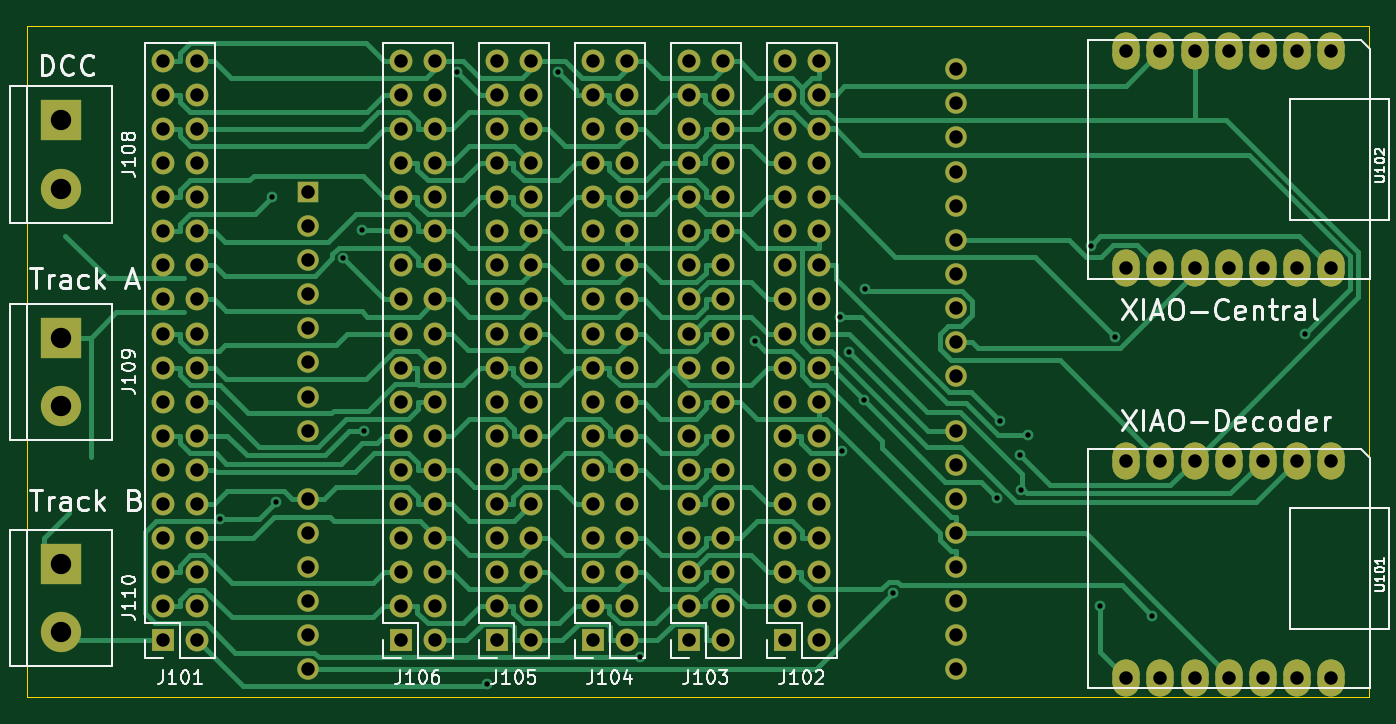
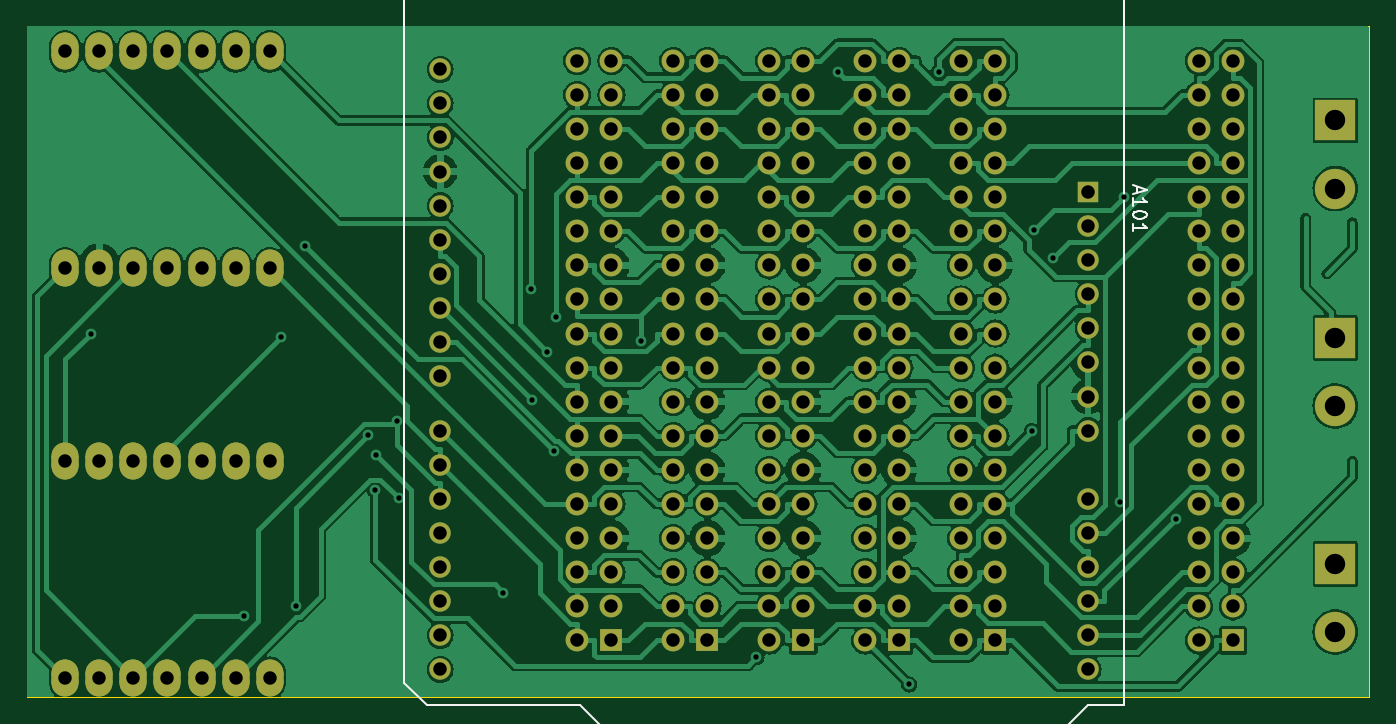
Circuit board: 11 layer files. Board 100.0 x 50.0 mm.
- bottom_copper: xDuinoRail-Backplane-Arduino-B_Cu.gbr (198594 bytes)
- bottom_mask: xDuinoRail-Backplane-Arduino-B_Mask.gbr (8764 bytes)
- paste: xDuinoRail-Backplane-Arduino-B_Paste.gbr (511 bytes)
- bottom_silk: xDuinoRail-Backplane-Arduino-B_Silkscreen.gbr (3093 bytes)
- outline: xDuinoRail-Backplane-Arduino-Edge_Cuts.gbr (668 bytes)
- top_copper: xDuinoRail-Backplane-Arduino-F_Cu.gbr (56975 bytes)
- top_mask: xDuinoRail-Backplane-Arduino-F_Mask.gbr (8764 bytes)
- paste: xDuinoRail-Backplane-Arduino-F_Paste.gbr (511 bytes)
- top_silk: xDuinoRail-Backplane-Arduino-F_Silkscreen.gbr (45398 bytes)
- drill: xDuinoRail-Backplane-Arduino-NPTH.drl (305 bytes)
- drill: xDuinoRail-Backplane-Arduino-PTH.drl (4863 bytes)

=== bottom_copper: xDuinoRail-Backplane-Arduino-B_Cu.gbr (198594 bytes, source omitted) ===
=== bottom_mask: xDuinoRail-Backplane-Arduino-B_Mask.gbr (8764 bytes, source omitted) ===
=== paste: xDuinoRail-Backplane-Arduino-B_Paste.gbr ===
%TF.GenerationSoftware,KiCad,Pcbnew,8.0.0-rc2-358-gd9abaa23a4*%
%TF.CreationDate,2024-02-08T22:48:49+01:00*%
%TF.ProjectId,xDuinoRail-Backplane-Arduino,78447569-6e6f-4526-9169-6c2d4261636b,rev?*%
%TF.SameCoordinates,Original*%
%TF.FileFunction,Paste,Bot*%
%TF.FilePolarity,Positive*%
%FSLAX46Y46*%
G04 Gerber Fmt 4.6, Leading zero omitted, Abs format (unit mm)*
G04 Created by KiCad (PCBNEW 8.0.0-rc2-358-gd9abaa23a4) date 2024-02-08 22:48:49*
%MOMM*%
%LPD*%
G01*
G04 APERTURE LIST*
G04 APERTURE END LIST*
M02*

=== bottom_silk: xDuinoRail-Backplane-Arduino-B_Silkscreen.gbr ===
%TF.GenerationSoftware,KiCad,Pcbnew,8.0.0-rc2-358-gd9abaa23a4*%
%TF.CreationDate,2024-02-08T22:48:49+01:00*%
%TF.ProjectId,xDuinoRail-Backplane-Arduino,78447569-6e6f-4526-9169-6c2d4261636b,rev?*%
%TF.SameCoordinates,Original*%
%TF.FileFunction,Legend,Bot*%
%TF.FilePolarity,Positive*%
%FSLAX46Y46*%
G04 Gerber Fmt 4.6, Leading zero omitted, Abs format (unit mm)*
G04 Created by KiCad (PCBNEW 8.0.0-rc2-358-gd9abaa23a4) date 2024-02-08 22:48:49*
%MOMM*%
%LPD*%
G01*
G04 APERTURE LIST*
%ADD10C,0.150000*%
%ADD11C,0.120000*%
G04 APERTURE END LIST*
D10*
X145584104Y-72243333D02*
X145584104Y-72719523D01*
X145869819Y-72148095D02*
X144869819Y-72481428D01*
X144869819Y-72481428D02*
X145869819Y-72814761D01*
X145869819Y-73671904D02*
X145869819Y-73100476D01*
X145869819Y-73386190D02*
X144869819Y-73386190D01*
X144869819Y-73386190D02*
X145012676Y-73290952D01*
X145012676Y-73290952D02*
X145107914Y-73195714D01*
X145107914Y-73195714D02*
X145155533Y-73100476D01*
X144869819Y-74290952D02*
X144869819Y-74386190D01*
X144869819Y-74386190D02*
X144917438Y-74481428D01*
X144917438Y-74481428D02*
X144965057Y-74529047D01*
X144965057Y-74529047D02*
X145060295Y-74576666D01*
X145060295Y-74576666D02*
X145250771Y-74624285D01*
X145250771Y-74624285D02*
X145488866Y-74624285D01*
X145488866Y-74624285D02*
X145679342Y-74576666D01*
X145679342Y-74576666D02*
X145774580Y-74529047D01*
X145774580Y-74529047D02*
X145822200Y-74481428D01*
X145822200Y-74481428D02*
X145869819Y-74386190D01*
X145869819Y-74386190D02*
X145869819Y-74290952D01*
X145869819Y-74290952D02*
X145822200Y-74195714D01*
X145822200Y-74195714D02*
X145774580Y-74148095D01*
X145774580Y-74148095D02*
X145679342Y-74100476D01*
X145679342Y-74100476D02*
X145488866Y-74052857D01*
X145488866Y-74052857D02*
X145250771Y-74052857D01*
X145250771Y-74052857D02*
X145060295Y-74100476D01*
X145060295Y-74100476D02*
X144965057Y-74148095D01*
X144965057Y-74148095D02*
X144917438Y-74195714D01*
X144917438Y-74195714D02*
X144869819Y-74290952D01*
X145869819Y-75576666D02*
X145869819Y-75005238D01*
X145869819Y-75290952D02*
X144869819Y-75290952D01*
X144869819Y-75290952D02*
X145012676Y-75195714D01*
X145012676Y-75195714D02*
X145107914Y-75100476D01*
X145107914Y-75100476D02*
X145155533Y-75005238D01*
D11*
%TO.C,A101*%
X146555000Y-44570000D02*
X146555000Y-110870000D01*
X146555000Y-110870000D02*
X149225000Y-110870000D01*
X149225000Y-110870000D02*
X151765000Y-113410000D01*
X149735000Y-42670000D02*
X149735000Y-44570000D01*
X149735000Y-44570000D02*
X146555000Y-44570000D01*
X151765000Y-113410000D02*
X184535000Y-113410000D01*
X158875000Y-42670000D02*
X149735000Y-42670000D01*
X158875000Y-44570000D02*
X158875000Y-42670000D01*
X178945000Y-38220000D02*
X178945000Y-44570000D01*
X178945000Y-44570000D02*
X158875000Y-44570000D01*
X184535000Y-113410000D02*
X187075000Y-110870000D01*
X187075000Y-110870000D02*
X198505000Y-110870000D01*
X190625000Y-38220000D02*
X178945000Y-38220000D01*
X190625000Y-44570000D02*
X190625000Y-38220000D01*
X198505000Y-110870000D02*
X200155000Y-109220000D01*
X200155000Y-44570000D02*
X190625000Y-44570000D01*
X200155000Y-109220000D02*
X200155000Y-44570000D01*
%TD*%
M02*

=== outline: xDuinoRail-Backplane-Arduino-Edge_Cuts.gbr ===
%TF.GenerationSoftware,KiCad,Pcbnew,8.0.0-rc2-358-gd9abaa23a4*%
%TF.CreationDate,2024-02-08T22:48:49+01:00*%
%TF.ProjectId,xDuinoRail-Backplane-Arduino,78447569-6e6f-4526-9169-6c2d4261636b,rev?*%
%TF.SameCoordinates,Original*%
%TF.FileFunction,Profile,NP*%
%FSLAX46Y46*%
G04 Gerber Fmt 4.6, Leading zero omitted, Abs format (unit mm)*
G04 Created by KiCad (PCBNEW 8.0.0-rc2-358-gd9abaa23a4) date 2024-02-08 22:48:49*
%MOMM*%
%LPD*%
G01*
G04 APERTURE LIST*
%TA.AperFunction,Profile*%
%ADD10C,0.100000*%
%TD*%
G04 APERTURE END LIST*
D10*
X128286250Y-60257100D02*
X228286250Y-60257100D01*
X228286250Y-110257100D01*
X128286250Y-110257100D01*
X128286250Y-60257100D01*
M02*

=== top_copper: xDuinoRail-Backplane-Arduino-F_Cu.gbr (56975 bytes, source omitted) ===
=== top_mask: xDuinoRail-Backplane-Arduino-F_Mask.gbr (8764 bytes, source omitted) ===
=== paste: xDuinoRail-Backplane-Arduino-F_Paste.gbr ===
%TF.GenerationSoftware,KiCad,Pcbnew,8.0.0-rc2-358-gd9abaa23a4*%
%TF.CreationDate,2024-02-08T22:48:49+01:00*%
%TF.ProjectId,xDuinoRail-Backplane-Arduino,78447569-6e6f-4526-9169-6c2d4261636b,rev?*%
%TF.SameCoordinates,Original*%
%TF.FileFunction,Paste,Top*%
%TF.FilePolarity,Positive*%
%FSLAX46Y46*%
G04 Gerber Fmt 4.6, Leading zero omitted, Abs format (unit mm)*
G04 Created by KiCad (PCBNEW 8.0.0-rc2-358-gd9abaa23a4) date 2024-02-08 22:48:49*
%MOMM*%
%LPD*%
G01*
G04 APERTURE LIST*
G04 APERTURE END LIST*
M02*

=== top_silk: xDuinoRail-Backplane-Arduino-F_Silkscreen.gbr (45398 bytes, source omitted) ===
=== drill: xDuinoRail-Backplane-Arduino-NPTH.drl ===
M48
; DRILL file {KiCad 8.0.0-rc2-358-gd9abaa23a4} date 2024-02-08T22:48:52+0100
; FORMAT={-:-/ absolute / inch / decimal}
; #@! TF.CreationDate,2024-02-08T22:48:52+01:00
; #@! TF.GenerationSoftware,Kicad,Pcbnew,8.0.0-rc2-358-gd9abaa23a4
; #@! TF.FileFunction,NonPlated,1,2,NPTH
FMAT,2
INCH
%
G90
G05
M30

=== drill: xDuinoRail-Backplane-Arduino-PTH.drl ===
M48
; DRILL file {KiCad 8.0.0-rc2-358-gd9abaa23a4} date 2024-02-08T22:48:52+0100
; FORMAT={-:-/ absolute / inch / decimal}
; #@! TF.CreationDate,2024-02-08T22:48:52+01:00
; #@! TF.GenerationSoftware,Kicad,Pcbnew,8.0.0-rc2-358-gd9abaa23a4
; #@! TF.FileFunction,Plated,1,2,PTH
FMAT,2
INCH
; #@! TA.AperFunction,Plated,PTH,ViaDrill
T1C0.0157
; #@! TA.AperFunction,Plated,PTH,ComponentDrill
T2C0.0394
; #@! TA.AperFunction,Plated,PTH,ComponentDrill
T3C0.0598
%
G90
G05
T1
X5.6176Y-3.8178
X5.77Y-2.8753
X5.7801Y-3.7694
X5.9785Y-3.0544
X6.0343Y-2.9711
X6.0404Y-3.5611
X6.3125Y-2.5083
X6.3994Y-4.3041
X6.6096Y-2.5083
X6.8476Y-4.2243
X7.1853Y-3.2959
X7.4355Y-3.225
X7.4419Y-3.6207
X7.4615Y-3.3282
X7.5047Y-3.4703
X7.5091Y-3.1445
X7.5907Y-4.0345
X7.8971Y-3.7585
X7.9031Y-3.5307
X7.9635Y-3.6318
X7.9657Y-3.7351
X7.9861Y-3.5722
X8.1709Y-3.0179
X8.1992Y-4.0745
X8.2421Y-3.2863
X8.3509Y-4.1019
X8.7993Y-3.2751
T2
X5.45Y-2.475
X5.45Y-2.575
X5.45Y-2.675
X5.45Y-2.775
X5.45Y-2.875
X5.45Y-2.975
X5.45Y-3.075
X5.45Y-3.175
X5.45Y-3.275
X5.45Y-3.375
X5.45Y-3.475
X5.45Y-3.575
X5.45Y-3.675
X5.45Y-3.775
X5.45Y-3.875
X5.45Y-3.975
X5.45Y-4.075
X5.45Y-4.175
X5.55Y-2.475
X5.55Y-2.575
X5.55Y-2.675
X5.55Y-2.775
X5.55Y-2.875
X5.55Y-2.975
X5.55Y-3.075
X5.55Y-3.175
X5.55Y-3.275
X5.55Y-3.375
X5.55Y-3.475
X5.55Y-3.575
X5.55Y-3.675
X5.55Y-3.775
X5.55Y-3.875
X5.55Y-3.975
X5.55Y-4.075
X5.55Y-4.175
X5.875Y-2.8598
X5.875Y-2.9598
X5.875Y-3.0598
X5.875Y-3.1598
X5.875Y-3.2598
X5.875Y-3.3598
X5.875Y-3.4598
X5.875Y-3.5598
X5.875Y-3.7598
X5.875Y-3.8598
X5.875Y-3.9598
X5.875Y-4.0598
X5.875Y-4.1598
X5.875Y-4.2598
X6.147Y-2.475
X6.147Y-2.575
X6.147Y-2.675
X6.147Y-2.775
X6.147Y-2.875
X6.147Y-2.975
X6.147Y-3.075
X6.147Y-3.175
X6.147Y-3.275
X6.147Y-3.375
X6.147Y-3.475
X6.147Y-3.575
X6.147Y-3.675
X6.147Y-3.775
X6.147Y-3.875
X6.147Y-3.975
X6.147Y-4.075
X6.147Y-4.175
X6.247Y-2.475
X6.247Y-2.575
X6.247Y-2.675
X6.247Y-2.775
X6.247Y-2.875
X6.247Y-2.975
X6.247Y-3.075
X6.247Y-3.175
X6.247Y-3.275
X6.247Y-3.375
X6.247Y-3.475
X6.247Y-3.575
X6.247Y-3.675
X6.247Y-3.775
X6.247Y-3.875
X6.247Y-3.975
X6.247Y-4.075
X6.247Y-4.175
X6.4285Y-2.475
X6.4285Y-2.575
X6.4285Y-2.675
X6.4285Y-2.775
X6.4285Y-2.875
X6.4285Y-2.975
X6.4285Y-3.075
X6.4285Y-3.175
X6.4285Y-3.275
X6.4285Y-3.375
X6.4285Y-3.475
X6.4285Y-3.575
X6.4285Y-3.675
X6.4285Y-3.775
X6.4285Y-3.875
X6.4285Y-3.975
X6.4285Y-4.075
X6.4285Y-4.175
X6.5285Y-2.475
X6.5285Y-2.575
X6.5285Y-2.675
X6.5285Y-2.775
X6.5285Y-2.875
X6.5285Y-2.975
X6.5285Y-3.075
X6.5285Y-3.175
X6.5285Y-3.275
X6.5285Y-3.375
X6.5285Y-3.475
X6.5285Y-3.575
X6.5285Y-3.675
X6.5285Y-3.775
X6.5285Y-3.875
X6.5285Y-3.975
X6.5285Y-4.075
X6.5285Y-4.175
X6.71Y-2.475
X6.71Y-2.575
X6.71Y-2.675
X6.71Y-2.775
X6.71Y-2.875
X6.71Y-2.975
X6.71Y-3.075
X6.71Y-3.175
X6.71Y-3.275
X6.71Y-3.375
X6.71Y-3.475
X6.71Y-3.575
X6.71Y-3.675
X6.71Y-3.775
X6.71Y-3.875
X6.71Y-3.975
X6.71Y-4.075
X6.71Y-4.175
X6.81Y-2.475
X6.81Y-2.575
X6.81Y-2.675
X6.81Y-2.775
X6.81Y-2.875
X6.81Y-2.975
X6.81Y-3.075
X6.81Y-3.175
X6.81Y-3.275
X6.81Y-3.375
X6.81Y-3.475
X6.81Y-3.575
X6.81Y-3.675
X6.81Y-3.775
X6.81Y-3.875
X6.81Y-3.975
X6.81Y-4.075
X6.81Y-4.175
X6.9915Y-2.475
X6.9915Y-2.575
X6.9915Y-2.675
X6.9915Y-2.775
X6.9915Y-2.875
X6.9915Y-2.975
X6.9915Y-3.075
X6.9915Y-3.175
X6.9915Y-3.275
X6.9915Y-3.375
X6.9915Y-3.475
X6.9915Y-3.575
X6.9915Y-3.675
X6.9915Y-3.775
X6.9915Y-3.875
X6.9915Y-3.975
X6.9915Y-4.075
X6.9915Y-4.175
X7.0915Y-2.475
X7.0915Y-2.575
X7.0915Y-2.675
X7.0915Y-2.775
X7.0915Y-2.875
X7.0915Y-2.975
X7.0915Y-3.075
X7.0915Y-3.175
X7.0915Y-3.275
X7.0915Y-3.375
X7.0915Y-3.475
X7.0915Y-3.575
X7.0915Y-3.675
X7.0915Y-3.775
X7.0915Y-3.875
X7.0915Y-3.975
X7.0915Y-4.075
X7.0915Y-4.175
X7.273Y-2.475
X7.273Y-2.575
X7.273Y-2.675
X7.273Y-2.775
X7.273Y-2.875
X7.273Y-2.975
X7.273Y-3.075
X7.273Y-3.175
X7.273Y-3.275
X7.273Y-3.375
X7.273Y-3.475
X7.273Y-3.575
X7.273Y-3.675
X7.273Y-3.775
X7.273Y-3.875
X7.273Y-3.975
X7.273Y-4.075
X7.273Y-4.175
X7.373Y-2.475
X7.373Y-2.575
X7.373Y-2.675
X7.373Y-2.775
X7.373Y-2.875
X7.373Y-2.975
X7.373Y-3.075
X7.373Y-3.175
X7.373Y-3.275
X7.373Y-3.375
X7.373Y-3.475
X7.373Y-3.575
X7.373Y-3.675
X7.373Y-3.775
X7.373Y-3.875
X7.373Y-3.975
X7.373Y-4.075
X7.373Y-4.175
X7.775Y-2.5
X7.775Y-2.6
X7.775Y-2.7
X7.775Y-2.8
X7.775Y-2.9
X7.775Y-3.0
X7.775Y-3.1
X7.775Y-3.2
X7.775Y-3.3
X7.775Y-3.4
X7.775Y-3.5598
X7.775Y-3.6598
X7.775Y-3.7598
X7.775Y-3.8598
X7.775Y-3.9598
X7.775Y-4.0598
X7.775Y-4.1598
X7.775Y-4.2598
X8.275Y-2.4476
X8.275Y-3.084
X8.275Y-3.6476
X8.275Y-4.284
X8.375Y-2.4476
X8.375Y-3.084
X8.375Y-3.6476
X8.375Y-4.284
X8.475Y-2.4476
X8.475Y-3.084
X8.475Y-3.6476
X8.475Y-4.284
X8.575Y-2.4476
X8.575Y-3.084
X8.575Y-3.6476
X8.575Y-4.284
X8.675Y-2.4476
X8.675Y-3.084
X8.675Y-3.6476
X8.675Y-4.284
X8.775Y-2.4476
X8.775Y-3.084
X8.775Y-3.6476
X8.775Y-4.284
X8.875Y-2.4476
X8.875Y-3.084
X8.875Y-3.6476
X8.875Y-4.284
T3
X5.15Y-2.65
X5.15Y-2.85
X5.15Y-3.2875
X5.15Y-3.4875
X5.15Y-3.95
X5.15Y-4.15
M30

